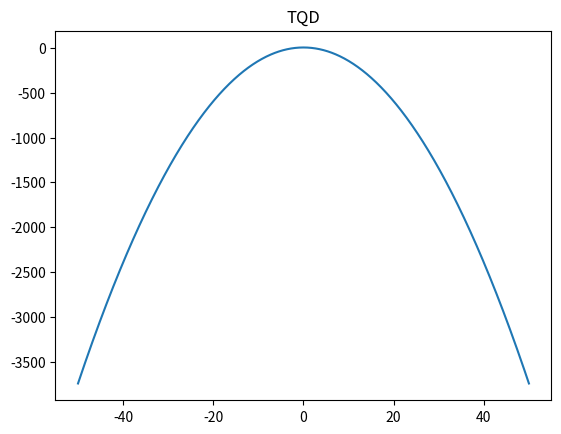

This chart was generated by the following Python code:
import matplotlib.pyplot as plt
import numpy as np

x = np.linspace(-50, 50, 1000)
y = np.sin(x)
y2 = np.cos(x)
y3 = -3 / 2 * x * x + 5
plt.plot(x, y3)
plt.title("TQD")
plt.show()

